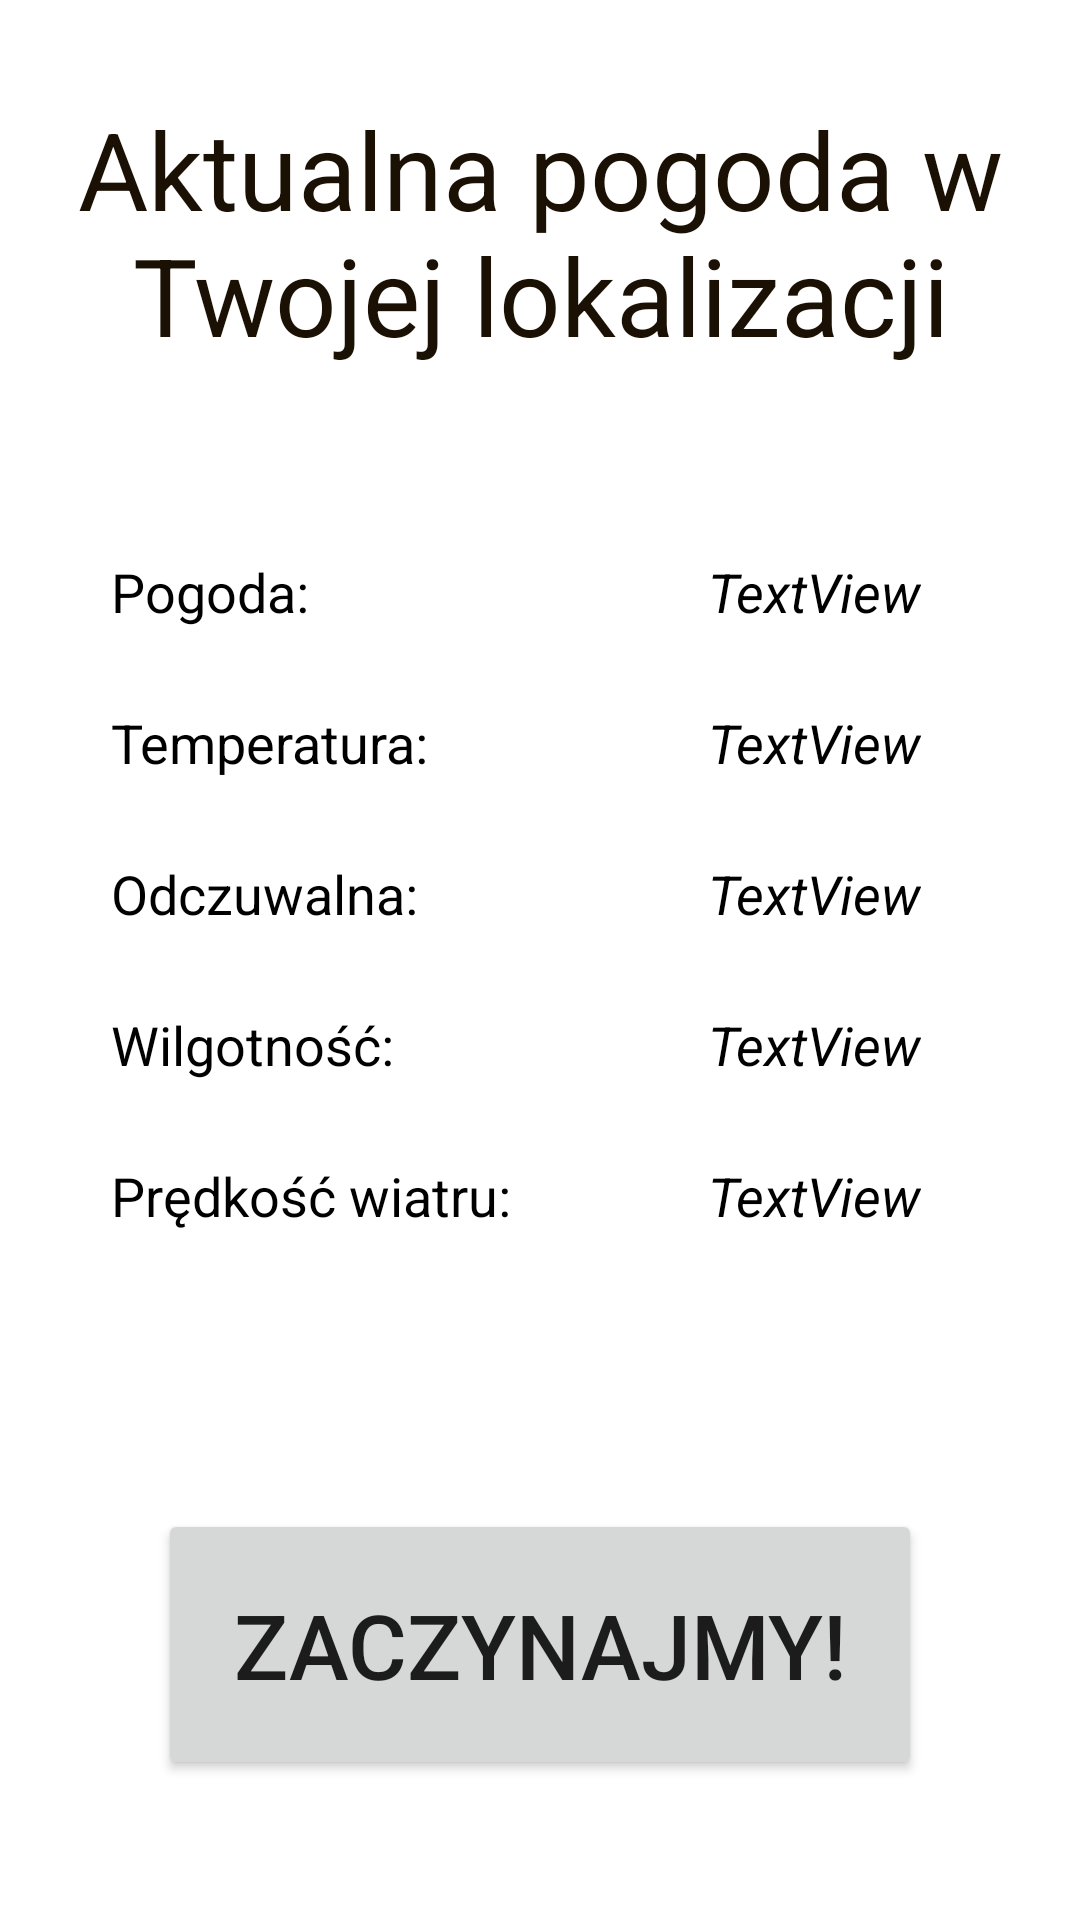

Android layout source for this screen:
<!-- AndroidManifest.xml: application theme Theme.AppCompat.Light.NoActionBar.FullScreen -->
<!-- res/layout/activity_getstarted.xml -->
<?xml version="1.0" encoding="utf-8"?>
<androidx.constraintlayout.widget.ConstraintLayout xmlns:android="http://schemas.android.com/apk/res/android"
    xmlns:app="http://schemas.android.com/apk/res-auto"
    xmlns:tools="http://schemas.android.com/tools"
    android:id="@+id/getStartedCL"
    android:layout_width="match_parent"
    android:layout_height="match_parent"
    android:background="#FFFFFF"
    tools:context=".GetStartedActivity">

    <androidx.constraintlayout.widget.ConstraintLayout
        android:id="@+id/whiteCL"
        android:layout_width="0dp"
        android:layout_height="0dp"
        android:layout_marginTop="20dp"
        android:layout_marginBottom="20dp"
        android:alpha="0.5"
        android:background="@drawable/fog"
        app:layout_constraintBottom_toTopOf="@+id/bGetStarted"
        app:layout_constraintEnd_toEndOf="parent"
        app:layout_constraintStart_toStartOf="parent"
        app:layout_constraintTop_toBottomOf="@+id/actualTV">

    </androidx.constraintlayout.widget.ConstraintLayout>

    <Button
        android:id="@+id/bGetStarted"
        android:layout_width="wrap_content"
        android:layout_height="wrap_content"
        android:layout_marginTop="300dp"
        android:padding="25dp"
        android:text="Zaczynajmy!"
        android:textSize="30sp"
        app:layout_constraintBottom_toBottomOf="parent"
        app:layout_constraintEnd_toEndOf="parent"
        app:layout_constraintStart_toStartOf="parent"
        app:layout_constraintTop_toBottomOf="@+id/actualTV"
        app:layout_constraintVertical_bias="0.634" />

    <TextView
        android:id="@+id/descrtptionTV"
        android:layout_width="wrap_content"
        android:layout_height="wrap_content"
        android:layout_marginStart="32dp"
        android:layout_marginTop="180dp"
        android:padding="5dp"
        android:text="Pogoda:"
        android:textColor="@android:color/black"
        android:textSize="18sp"
        app:layout_constraintStart_toStartOf="parent"
        app:layout_constraintTop_toTopOf="parent" />

    <TextView
        android:id="@+id/humidityVal"
        android:layout_width="wrap_content"
        android:layout_height="wrap_content"
        android:layout_marginTop="16dp"
        android:layout_marginEnd="48dp"
        android:layout_marginBottom="24dp"
        android:padding="5dp"
        android:text="TextView"
        android:textAlignment="textStart"
        android:textColor="@android:color/black"
        android:textSize="18sp"
        android:textStyle="italic"
        app:layout_constraintBottom_toTopOf="@+id/windVal"
        app:layout_constraintEnd_toEndOf="parent"
        app:layout_constraintTop_toBottomOf="@+id/feelslikeVal" />

    <TextView
        android:id="@+id/feelslikeVal"
        android:layout_width="wrap_content"
        android:layout_height="wrap_content"
        android:layout_marginTop="16dp"
        android:layout_marginEnd="48dp"
        android:padding="5dp"
        android:text="TextView"
        android:textAlignment="textStart"
        android:textColor="@android:color/black"
        android:textSize="18sp"
        android:textStyle="italic"
        app:layout_constraintEnd_toEndOf="parent"
        app:layout_constraintTop_toBottomOf="@+id/tempVal" />

    <TextView
        android:id="@+id/tempTV"
        android:layout_width="wrap_content"
        android:layout_height="wrap_content"
        android:layout_marginStart="32dp"
        android:layout_marginTop="16dp"
        android:padding="5dp"
        android:text="Temperatura:"
        android:textColor="@android:color/black"
        android:textSize="18sp"
        app:layout_constraintStart_toStartOf="parent"
        app:layout_constraintTop_toBottomOf="@+id/descrtptionTV" />

    <TextView
        android:id="@+id/windTV"
        android:layout_width="wrap_content"
        android:layout_height="wrap_content"
        android:layout_marginStart="32dp"
        android:layout_marginTop="16dp"
        android:padding="5dp"
        android:text="Prędkość wiatru:"
        android:textColor="@android:color/black"
        android:textSize="18sp"
        app:layout_constraintStart_toStartOf="parent"
        app:layout_constraintTop_toBottomOf="@+id/humidityTV" />

    <TextView
        android:id="@+id/descriptionVal"
        android:layout_width="wrap_content"
        android:layout_height="wrap_content"
        android:layout_marginTop="180dp"
        android:layout_marginEnd="48dp"
        android:padding="5dp"
        android:text="TextView"
        android:textAlignment="textStart"
        android:textColor="@android:color/black"
        android:textSize="18sp"
        android:textStyle="italic"
        app:layout_constraintEnd_toEndOf="parent"
        app:layout_constraintTop_toTopOf="parent" />

    <TextView
        android:id="@+id/humidityTV"
        android:layout_width="wrap_content"
        android:layout_height="wrap_content"
        android:layout_marginStart="32dp"
        android:layout_marginTop="16dp"
        android:padding="5dp"
        android:text="Wilgotność:"
        android:textColor="@android:color/black"
        android:textSize="18sp"
        app:layout_constraintStart_toStartOf="parent"
        app:layout_constraintTop_toBottomOf="@+id/feelslikeTV" />

    <TextView
        android:id="@+id/feelslikeTV"
        android:layout_width="wrap_content"
        android:layout_height="wrap_content"
        android:layout_marginStart="32dp"
        android:layout_marginTop="16dp"
        android:padding="5dp"
        android:text="Odczuwalna:"
        android:textColor="@android:color/black"
        android:textSize="18sp"
        app:layout_constraintStart_toStartOf="parent"
        app:layout_constraintTop_toBottomOf="@+id/tempTV" />

    <TextView
        android:id="@+id/tempVal"
        android:layout_width="wrap_content"
        android:layout_height="wrap_content"
        android:layout_marginTop="16dp"
        android:layout_marginEnd="48dp"
        android:padding="5dp"
        android:text="TextView"
        android:textAlignment="textStart"
        android:textColor="@android:color/black"
        android:textSize="18sp"
        android:textStyle="italic"
        app:layout_constraintEnd_toEndOf="parent"
        app:layout_constraintTop_toBottomOf="@+id/descriptionVal" />

    <TextView
        android:id="@+id/windVal"
        android:layout_width="wrap_content"
        android:layout_height="wrap_content"
        android:layout_marginTop="16dp"
        android:layout_marginEnd="48dp"
        android:padding="5dp"
        android:text="TextView"
        android:textAlignment="textStart"
        android:textColor="@android:color/black"
        android:textSize="18sp"
        android:textStyle="italic"
        app:layout_constraintEnd_toEndOf="parent"
        app:layout_constraintTop_toBottomOf="@+id/humidityVal" />

    <TextView
        android:id="@+id/actualTV"
        android:layout_width="wrap_content"
        android:layout_height="wrap_content"
        android:layout_marginTop="32dp"
        android:text="Aktualna pogoda w Twojej lokalizacji"
        android:textAlignment="center"
        android:textColor="@color/title"
        android:textSize="36sp"
        app:layout_constraintEnd_toEndOf="parent"
        app:layout_constraintHorizontal_bias="0.5"
        app:layout_constraintStart_toStartOf="parent"
        app:layout_constraintTop_toTopOf="parent" />

</androidx.constraintlayout.widget.ConstraintLayout>
<!-- resources referenced by this layout -->
<resources>
  <color name="title">#1A1003</color>
  <style name="Theme.AppCompat.Light.NoActionBar.FullScreen" parent="@style/Theme.AppCompat.Light.NoActionBar">
          <item name="android:windowNoTitle">true</item>
          <item name="android:windowActionBar">false</item>
          <item name="android:windowFullscreen">true</item>
          <item name="android:windowContentOverlay">@null</item>
      </style>
</resources>
